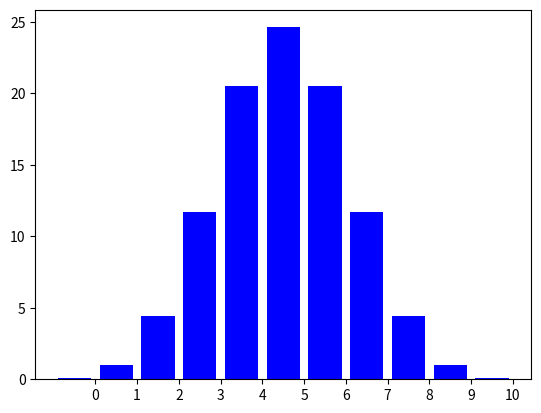
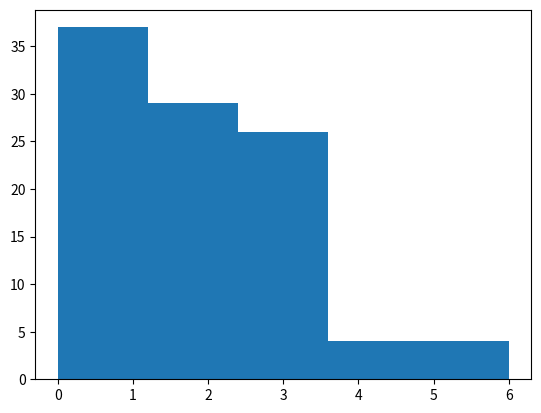

Reproduce these figures in Python, in order. (Note: this script raises an exception after producing the figures.)
# Using Bernoulli to simulate a coin toss
import matplotlib.gridspec as gridspec

from scipy.stats import bernoulli 
import numpy as np

# probablility of getting heads 
prob = .5 
bernol = bernoulli(prob)

def bernol_scheme(n):
    return bernol.rvs(n)# flip it n times

print(bernol_scheme(100))


# Before we proceed with the rest of the lab, we should disect the formula for Bernoulli, the distribution we will be playing 
# with the most. 

#Write the combination formula into Python from scratch. Do not call any combination method from any library!

import math

def Choose_Comb(n,r):
    return math.factorial(n)/math.factorial(r)/math.factorial(n-r)

# Hint, try a barplot or histogram with the x-axis accounting for the number of k-heads you want to model for n-trials. 

import math
import pylab
import numpy
import matplotlib.pyplot as plt

n = 10
heads = 0.5; tails = 1 - heads;
Comb_series = [1]

def Choose_Comb(n,r):
    return math.factorial(n)/math.factorial(r)/math.factorial(n-r)

def x_axis_hash(n):
    return [str(x) for x in range(n+1)]

for x in range(1,n+1):
    Comb_series = Comb_series + [Choose_Comb(n,x)]
    
prob = []

for x in range(n+1):
    prob = prob + [(Comb_series[x]*((heads**x)*(tails**(n-x))))*100]
    
x = numpy.arange(n+1)
plt.bar(x, prob, color="blue")
plt.xticks(x+0.5, x_axis_hash(n))
plt.show()   # Shows the graph of the number of heads for a fair coin after x trials


# Use the scipy library to model and plot a Poisson scheme with a trial size of 100, 


from scipy import stats
#from scipy.stats import poisson


import pylab
import numpy
import matplotlib.pyplot as plt

# We will load up Poisson distribution so you can 

poisson_trial = stats.poisson.rvs(mu = 2, loc = 0, size = 100)
plt.figure()
plt.hist(poisson_trial, bins = 5, normed = True)
plt.show()

#Hyper what? Introducing Betas and 'Hyperparameters'

from scipy.stats import beta
import matplotlib.pyplot as plt

a = 55
b = 32
x = np.arange (-100, 200, 0.1)
y = beta.pdf(x,a,b, scale=100, loc=-100)
plt.plot(x,y)
plt.show()